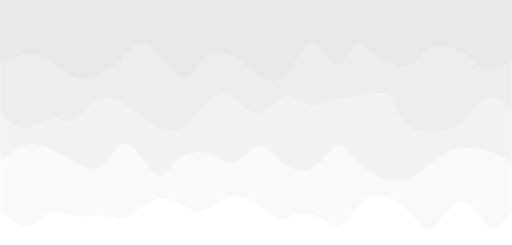
t = 0.00 s
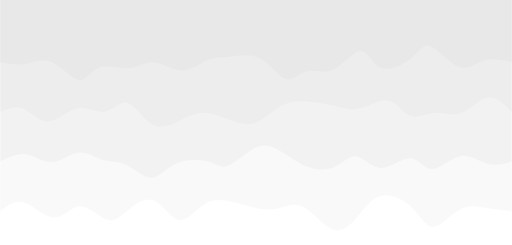
t = 0.75 s
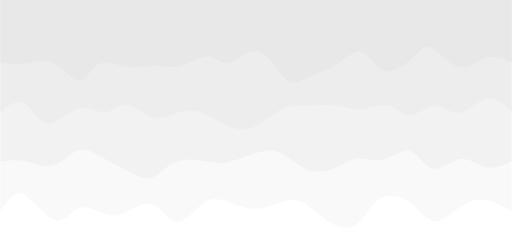
t = 1.25 s
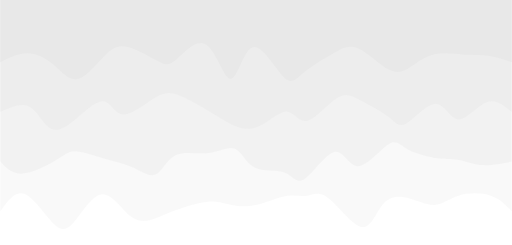
t = 2.00 s
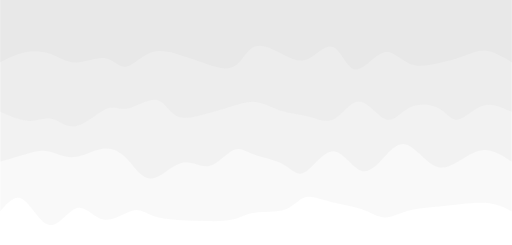
t = 2.75 s
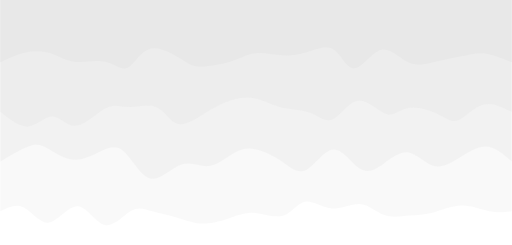
t = 3.25 s

The animated SVG that drew these frames (rendered in a browser with its animation timeline set to each time). Animation: 4 CSS @keyframes rules; one cycle of 4.00 s, repeats indefinitely.

<svg width="100%" height="100%" id="svg" viewBox="0 0 1440 690" xmlns="http://www.w3.org/2000/svg" class="transition duration-300 ease-in-out delay-150"><style>
          .path-0{
            animation:pathAnim-0 4s;
            animation-timing-function: linear;
            animation-iteration-count: infinite;
          }
          @keyframes pathAnim-0{
            0%{
              d: path("M 0,700 L 0,105 C 20.04839370393144,75.33536141943377 40.09678740786288,45.67072283886753 62,60 C 83.90321259213712,74.32927716113247 107.66124407247989,132.6524700639636 137,133 C 166.3387559275201,133.3475299360364 201.2582363022176,75.71939690527813 223,59 C 244.7417636977824,42.28060309472186 253.3058107186498,66.46994231492387 276,92 C 298.6941892813502,117.53005768507613 335.5185208231833,144.40083383502645 365,150 C 394.4814791768167,155.59916616497355 416.62010598861696,139.92672234497036 435,117 C 453.37989401138304,94.07327765502963 468.0010552223489,63.89227678509201 491,64 C 513.9989447776511,64.10772321490799 545.3756731219876,94.50417051466162 575,99 C 604.6243268780124,103.49582948533838 632.4962522897006,82.09104115626151 652,82 C 671.5037477102994,81.90895884373849 682.6393177192102,103.13166486029235 706,121 C 729.3606822807898,138.86833513970765 764.946476833459,153.38229940256903 795,146 C 825.053523166541,138.61770059743097 849.5747749469541,109.33913752943153 873,104 C 896.4252250530459,98.66086247056847 918.7544233787246,117.26115047970487 941,129 C 963.2455766212754,140.73884952029513 985.4075315381481,145.61626055174906 1012,134 C 1038.592468461852,122.38373944825094 1069.6154504686829,94.27380731329892 1090,86 C 1110.3845495313171,77.72619268670108 1120.130666587121,89.28851019505527 1143,92 C 1165.869333412879,94.71148980494473 1201.8618831828335,88.57215190648003 1230,92 C 1258.1381168171665,95.42784809351997 1278.4218006815447,108.4228821790246 1299,101 C 1319.5781993184553,93.5771178209754 1340.4509140909872,65.73631937742155 1364,63 C 1387.5490859090128,60.263680622578455 1413.7745429545064,82.63184031128922 1440,105 L 1440,700 L 0,700 Z");
            }
            25%{
              d: path("M 0,700 L 0,105 C 28.883152243133488,119.26282413535611 57.766304486266975,133.52564827071222 82,134 C 106.23369551373302,134.47435172928778 125.81793429806561,121.16023105250724 149,102 C 172.1820657019344,82.83976894749276 198.96195832147063,57.83342751925879 220,62 C 241.03804167852937,66.16657248074121 256.33423241605186,99.50605887045765 282,123 C 307.66576758394814,146.49394112954235 343.70111201432195,160.14233699891065 372,147 C 400.29888798567805,133.85766300108935 420.8613195266602,93.92459313389979 443,70 C 465.1386804733398,46.07540686610021 488.8536098790372,38.15929046549017 514,53 C 539.1463901209628,67.84070953450983 565.7242409571909,105.4382450041395 588,122 C 610.2757590428091,138.5617549958605 628.2494262921992,134.08772951795186 647,127 C 665.7505737078008,119.91227048204813 685.278053874012,110.21083692405298 708,109 C 730.721946125988,107.78916307594702 756.6383582117528,115.06892278583618 783,126 C 809.3616417882472,136.93107721416382 836.1685132789771,151.5134719326022 862,133 C 887.8314867210229,114.48652806739781 912.6875886723387,62.87718948375509 936,64 C 959.3124113276613,65.12281051624491 981.081132031668,118.9777701323774 1006,136 C 1030.918867968332,153.0222298676226 1058.987883200989,133.2117299867353 1081,112 C 1103.012116799011,90.7882700132647 1118.967335164376,68.17530992068141 1140,78 C 1161.032664835624,87.82469007931859 1187.1427761415073,130.087030330539 1211,128 C 1234.8572238584927,125.91296966946102 1256.4615602695942,79.4765687571626 1285,83 C 1313.5384397304058,86.5234312428374 1349.010982780116,140.00669464081068 1376,152 C 1402.989017219884,163.99330535918932 1421.494508609942,134.49665267959466 1440,105 L 1440,700 L 0,700 Z");
            }
            50%{
              d: path("M 0,700 L 0,105 C 16.19633622487762,122.6498545540338 32.39267244975524,140.2997091080676 59,149 C 85.60732755024476,157.7002908919324 122.62564642585667,157.4510181217635 150,149 C 177.37435357414333,140.5489818782365 195.10474184681803,123.89621840487847 218,123 C 240.89525815318197,122.10378159512153 268.9553861868713,136.96410825872263 295,143 C 321.0446138131287,149.03589174127737 345.0737134056968,146.247348560231 364,123 C 382.9262865943032,99.752651439769 396.74976019034153,56.04649750035334 423,61 C 449.25023980965847,65.95350249964666 487.9272458329368,119.5666614383556 515,141 C 542.0727541670632,162.4333385616444 557.5412564779109,151.6868567462243 575,149 C 592.4587435220891,146.3131432537757 611.9077282554199,151.68591157674723 635,148 C 658.0922717445801,144.31408842325277 684.8278305004097,131.56949694678684 711,125 C 737.1721694995903,118.43050305321316 762.7809497429411,118.03610063610536 785,122 C 807.2190502570589,125.96389936389464 826.0483705278255,134.28610050879172 855,132 C 883.9516294721745,129.71389949120828 923.0255681457569,116.81949732872786 949,107 C 974.9744318542431,97.18050267127214 987.8493568891474,90.43591017629683 1006,84 C 1024.1506431108526,77.56408982370317 1047.5770042976526,71.43686196608479 1073,91 C 1098.4229957023474,110.56313803391521 1125.8426259202424,155.816641959364 1154,153 C 1182.1573740797576,150.183358040636 1211.0524920213784,99.29657019645913 1233,74 C 1254.9475079786216,48.703429803540864 1269.9474059942443,48.99707725479945 1293,73 C 1316.0525940057557,97.00292274520055 1347.1578840016446,144.71512078434301 1373,154 C 1398.8421159983554,163.28487921565699 1419.4210579991777,134.1424396078285 1440,105 L 1440,700 L 0,700 Z");
            }
            75%{
              d: path("M 0,700 L 0,105 C 19.526216210717003,111.72933565666287 39.052432421434006,118.45867131332572 63,120 C 86.947567578566,121.54132868667428 115.31648652498097,117.89465040335996 143,117 C 170.68351347501903,116.10534959664004 197.68162147864206,117.9627270732344 223,115 C 248.31837852135794,112.0372729267656 271.9570275604507,104.25444130370246 294,93 C 316.0429724395493,81.74555869629754 336.490268279555,67.01950771195575 357,76 C 377.509731720445,84.98049228804425 398.0818993213293,117.66752784847449 424,128 C 449.9181006786707,138.3324721515255 481.182134435128,126.31038089414625 510,129 C 538.817865564872,131.68961910585375 565.1895629381588,149.09094857494048 584,143 C 602.8104370618412,136.90905142505952 614.0596138122365,107.32582480609173 639,97 C 663.9403861877635,86.67417519390827 702.5719818128948,95.60575220069258 728,93 C 753.4280181871052,90.39424779930742 765.652458936184,76.25116639113793 787,68 C 808.347541063816,59.74883360886208 838.8181824423692,57.38958223475576 865,59 C 891.1818175576308,60.61041776524424 913.074811294339,66.19050466983907 939,72 C 964.925188705661,77.80949533016093 994.8825723802752,83.84839908588802 1015,96 C 1035.1174276197248,108.15160091411198 1045.3948991845598,126.41589898660882 1067,112 C 1088.6051008154402,97.58410101339118 1121.5378308814852,50.48800496767663 1148,58 C 1174.4621691185148,65.51199503232337 1194.453777289499,127.63208114268463 1220,128 C 1245.546222710501,128.36791885731537 1276.6470599605195,66.98367046158492 1304,64 C 1331.3529400394805,61.016329538415086 1354.9579828684227,116.43323701097574 1377,133 C 1399.0420171315773,149.56676298902426 1419.5210085657886,127.28338149451213 1440,105 L 1440,700 L 0,700 Z");
            }
            100%{
              d: path("M 0,700 L 0,105 C 20.04839370393144,75.33536141943377 40.09678740786288,45.67072283886753 62,60 C 83.90321259213712,74.32927716113247 107.66124407247989,132.6524700639636 137,133 C 166.3387559275201,133.3475299360364 201.2582363022176,75.71939690527813 223,59 C 244.7417636977824,42.28060309472186 253.3058107186498,66.46994231492387 276,92 C 298.6941892813502,117.53005768507613 335.5185208231833,144.40083383502645 365,150 C 394.4814791768167,155.59916616497355 416.62010598861696,139.92672234497036 435,117 C 453.37989401138304,94.07327765502963 468.0010552223489,63.89227678509201 491,64 C 513.9989447776511,64.10772321490799 545.3756731219876,94.50417051466162 575,99 C 604.6243268780124,103.49582948533838 632.4962522897006,82.09104115626151 652,82 C 671.5037477102994,81.90895884373849 682.6393177192102,103.13166486029235 706,121 C 729.3606822807898,138.86833513970765 764.946476833459,153.38229940256903 795,146 C 825.053523166541,138.61770059743097 849.5747749469541,109.33913752943153 873,104 C 896.4252250530459,98.66086247056847 918.7544233787246,117.26115047970487 941,129 C 963.2455766212754,140.73884952029513 985.4075315381481,145.61626055174906 1012,134 C 1038.592468461852,122.38373944825094 1069.6154504686829,94.27380731329892 1090,86 C 1110.3845495313171,77.72619268670108 1120.130666587121,89.28851019505527 1143,92 C 1165.869333412879,94.71148980494473 1201.8618831828335,88.57215190648003 1230,92 C 1258.1381168171665,95.42784809351997 1278.4218006815447,108.4228821790246 1299,101 C 1319.5781993184553,93.5771178209754 1340.4509140909872,65.73631937742155 1364,63 C 1387.5490859090128,60.263680622578455 1413.7745429545064,82.63184031128922 1440,105 L 1440,700 L 0,700 Z");
            }
          }</style><path d="M 0,700 L 0,105 C 20.04839370393144,75.33536141943377 40.09678740786288,45.67072283886753 62,60 C 83.90321259213712,74.32927716113247 107.66124407247989,132.6524700639636 137,133 C 166.3387559275201,133.3475299360364 201.2582363022176,75.71939690527813 223,59 C 244.7417636977824,42.28060309472186 253.3058107186498,66.46994231492387 276,92 C 298.6941892813502,117.53005768507613 335.5185208231833,144.40083383502645 365,150 C 394.4814791768167,155.59916616497355 416.62010598861696,139.92672234497036 435,117 C 453.37989401138304,94.07327765502963 468.0010552223489,63.89227678509201 491,64 C 513.9989447776511,64.10772321490799 545.3756731219876,94.50417051466162 575,99 C 604.6243268780124,103.49582948533838 632.4962522897006,82.09104115626151 652,82 C 671.5037477102994,81.90895884373849 682.6393177192102,103.13166486029235 706,121 C 729.3606822807898,138.86833513970765 764.946476833459,153.38229940256903 795,146 C 825.053523166541,138.61770059743097 849.5747749469541,109.33913752943153 873,104 C 896.4252250530459,98.66086247056847 918.7544233787246,117.26115047970487 941,129 C 963.2455766212754,140.73884952029513 985.4075315381481,145.61626055174906 1012,134 C 1038.592468461852,122.38373944825094 1069.6154504686829,94.27380731329892 1090,86 C 1110.3845495313171,77.72619268670108 1120.130666587121,89.28851019505527 1143,92 C 1165.869333412879,94.71148980494473 1201.8618831828335,88.57215190648003 1230,92 C 1258.1381168171665,95.42784809351997 1278.4218006815447,108.4228821790246 1299,101 C 1319.5781993184553,93.5771178209754 1340.4509140909872,65.73631937742155 1364,63 C 1387.5490859090128,60.263680622578455 1413.7745429545064,82.63184031128922 1440,105 L 1440,700 L 0,700 Z" stroke="none" stroke-width="0" fill="#e8e8e8" fill-opacity="0.265" class="transition-all duration-300 ease-in-out delay-150 path-0" transform="rotate(-180 720 350)"></path><style>
          .path-1{
            animation:pathAnim-1 4s;
            animation-timing-function: linear;
            animation-iteration-count: infinite;
          }
          @keyframes pathAnim-1{
            0%{
              d: path("M 0,700 L 0,245 C 19.566971442377167,255.8335212394433 39.13394288475433,266.6670424788866 64,274 C 88.86605711524567,281.3329575211134 119.03119990335986,285.16535132389697 145,282 C 170.96880009664014,278.83464867610303 192.74125750180627,268.6715522255256 216,251 C 239.25874249819373,233.3284477744744 264.0037700894152,208.14843977400068 290,197 C 315.9962299105848,185.85156022599932 343.2436621405329,188.7346886784718 370,200 C 396.7563378594671,211.2653113215282 423.02158134845325,230.9128055121122 443,253 C 462.97841865154675,275.0871944878878 476.67001246565394,299.6140892730797 495,290 C 513.3299875343461,280.3859107269203 536.298368788931,236.6308373955689 565,223 C 593.701631211069,209.3691626044311 628.1365123786218,225.86256114464447 653,247 C 677.8634876213782,268.1374388553555 693.1555816965819,293.91891802585315 713,289 C 732.8444183034181,284.08108197414685 757.2411608350503,248.46176675194283 782,243 C 806.7588391649497,237.53823324805717 831.8797749632168,262.2340149663756 861,269 C 890.1202250367832,275.7659850336244 923.2397393120826,264.60217338255484 946,244 C 968.7602606879174,223.3978266174452 981.1612677884523,193.35729150340507 1004,210 C 1026.8387322115477,226.64270849659493 1060.1151895341081,289.96866060382484 1086,296 C 1111.8848104658919,302.03133939617516 1130.3779740751147,250.76806608129553 1154,233 C 1177.6220259248853,215.23193391870447 1206.3729141654333,230.95907507099298 1232,245 C 1257.6270858345667,259.040924929007 1280.1303692631525,271.39563363473263 1303,281 C 1325.8696307368475,290.60436636526737 1349.1056087819566,297.4583903900764 1372,291 C 1394.8943912180434,284.5416096099236 1417.4471956090217,264.7708048049618 1440,245 L 1440,700 L 0,700 Z");
            }
            25%{
              d: path("M 0,700 L 0,245 C 22.868227865042563,232.72076647655223 45.736455730085126,220.44153295310443 69,227 C 92.26354426991487,233.55846704689557 115.9224049447021,258.95463466413446 144,253 C 172.0775950552979,247.04536533586554 204.57392449110665,209.73992839035768 227,215 C 249.42607550889335,220.26007160964232 261.78189709087144,268.08565177443484 284,273 C 306.21810290912856,277.91434822556516 338.29848714540776,239.91746451190295 365,236 C 391.70151285459224,232.08253548809705 413.0241543274977,262.2444901779534 432,261 C 450.9758456725023,259.7555098220466 467.60489554460116,227.10457477628321 490,215 C 512.3951044553988,202.89542522371679 540.5562634940974,211.33721071691372 571,230 C 601.4437365059026,248.66278928308628 634.1700504790093,277.54658235606195 660,289 C 685.8299495209907,300.45341764393805 704.763534589865,294.4764598588385 730,279 C 755.236465410135,263.5235401411615 786.775811161531,238.54757820858418 805,230 C 823.224188838469,221.45242179141582 828.1332207640114,229.3332273068247 851,236 C 873.8667792359886,242.6667726931753 914.6913057824231,248.119512564117 945,238 C 975.3086942175769,227.880487435883 995.1015561062964,202.18872243670722 1017,196 C 1038.8984438937036,189.81127756329278 1062.9024697923915,203.12559768905408 1086,216 C 1109.0975302076085,228.87440231094592 1131.288564724138,241.3088868070766 1152,256 C 1172.711435275862,270.6911131929234 1191.9432713110557,287.6388550826393 1215,279 C 1238.0567286889443,270.3611449173607 1264.938350031639,236.13569286236634 1291,231 C 1317.061649968361,225.86430713763366 1342.303328562389,249.8183734678953 1367,257 C 1391.696671437611,264.1816265321047 1415.8483357188056,254.59081326605235 1440,245 L 1440,700 L 0,700 Z");
            }
            50%{
              d: path("M 0,700 L 0,245 C 28.7436928506881,239.2019237107594 57.4873857013762,233.4038474215188 82,235 C 106.5126142986238,236.5961525784812 126.79415004518333,245.5865340246841 145,249 C 163.20584995481667,252.4134659753159 179.33601411789053,250.25001647974477 206,254 C 232.66398588210947,257.7499835202552 269.8617934832546,267.4134000563369 293,280 C 316.1382065167454,292.5865999436631 325.21681194909104,308.0963832949076 348,293 C 370.78318805090896,277.9036167050924 407.2709587203811,232.20106676403276 433,232 C 458.7290412796189,231.79893323596724 473.6993531693847,277.09934964896127 499,272 C 524.3006468306153,266.90065035103873 559.9316286020802,211.4015346401223 583,196 C 606.0683713979198,180.5984653598777 616.5741324222944,205.29451179054968 640,214 C 663.4258675777056,222.70548820945032 699.771841708742,215.42041819767897 724,228 C 748.228158291258,240.57958180232103 760.3385007427377,273.0238154187343 779,281 C 797.6614992572623,288.9761845812657 822.8741553203074,272.48432012738414 854,269 C 885.1258446796926,265.51567987261586 922.1648779760328,275.03890407172923 947,263 C 971.8351220239672,250.96109592827077 984.4663327755612,217.36006358569887 1002,209 C 1019.5336672244388,200.63993641430113 1041.9697909217225,217.52084158547518 1068,229 C 1094.0302090782775,240.47915841452482 1123.6545035375493,246.5565700724003 1153,255 C 1182.3454964624507,263.4434299275997 1211.4121949280795,274.2528781249236 1231,274 C 1250.5878050719205,273.7471218750764 1260.6967167501323,262.4319174279052 1286,247 C 1311.3032832498677,231.5680825720948 1351.8009380713906,212.01945216345564 1380,211 C 1408.1990619286094,209.98054783654436 1424.0995309643047,227.49027391827218 1440,245 L 1440,700 L 0,700 Z");
            }
            75%{
              d: path("M 0,700 L 0,245 C 24.732478060130504,269.4998863743521 49.46495612026101,293.99977274870423 76,292 C 102.53504387973899,290.00022725129577 130.8726535790865,261.50079537953513 156,242 C 181.1273464209135,222.49920462046487 203.044429563393,211.99704573315512 225,228 C 246.955570436607,244.00295426684488 268.94962816734136,286.51102168784433 291,295 C 313.05037183265864,303.48897831215567 335.1570577672416,277.95886751546743 356,253 C 376.8429422327584,228.04113248453254 396.42214076369214,203.65350825028585 421,215 C 445.57785923630786,226.34649174971415 475.1543791779901,273.4270994833891 504,275 C 532.8456208220099,276.5729005166109 560.9603425243478,232.6380938161578 583,221 C 605.0396574756522,209.3619061838422 621.0042507246189,230.0205252519798 645,245 C 668.9957492753811,259.9794747480202 701.0226545771762,269.27980517592323 725,277 C 748.9773454228238,284.72019482407677 764.9051309666761,290.8602540443273 785,276 C 805.0948690333239,261.1397459556727 829.3568215561195,225.27917864676752 852,220 C 874.6431784438805,214.72082135323248 895.6675828088455,240.02303136860274 925,234 C 954.3324171911545,227.97696863139726 991.9728472084985,190.62869587882142 1021,193 C 1050.0271527915015,195.37130412117858 1070.4410283571603,237.46218511611153 1091,263 C 1111.5589716428397,288.5378148838885 1132.2630393628604,297.52256365673253 1156,289 C 1179.7369606371396,280.47743634326747 1206.5068141913982,254.44756025695827 1234,252 C 1261.4931858086018,249.55243974304173 1289.7097038715467,270.68719531543434 1308,282 C 1326.2902961284533,293.31280468456566 1334.6543703224152,294.80365848130447 1355,287 C 1375.3456296775848,279.19634151869553 1407.6728148387924,262.0981707593478 1440,245 L 1440,700 L 0,700 Z");
            }
            100%{
              d: path("M 0,700 L 0,245 C 19.566971442377167,255.8335212394433 39.13394288475433,266.6670424788866 64,274 C 88.86605711524567,281.3329575211134 119.03119990335986,285.16535132389697 145,282 C 170.96880009664014,278.83464867610303 192.74125750180627,268.6715522255256 216,251 C 239.25874249819373,233.3284477744744 264.0037700894152,208.14843977400068 290,197 C 315.9962299105848,185.85156022599932 343.2436621405329,188.7346886784718 370,200 C 396.7563378594671,211.2653113215282 423.02158134845325,230.9128055121122 443,253 C 462.97841865154675,275.0871944878878 476.67001246565394,299.6140892730797 495,290 C 513.3299875343461,280.3859107269203 536.298368788931,236.6308373955689 565,223 C 593.701631211069,209.3691626044311 628.1365123786218,225.86256114464447 653,247 C 677.8634876213782,268.1374388553555 693.1555816965819,293.91891802585315 713,289 C 732.8444183034181,284.08108197414685 757.2411608350503,248.46176675194283 782,243 C 806.7588391649497,237.53823324805717 831.8797749632168,262.2340149663756 861,269 C 890.1202250367832,275.7659850336244 923.2397393120826,264.60217338255484 946,244 C 968.7602606879174,223.3978266174452 981.1612677884523,193.35729150340507 1004,210 C 1026.8387322115477,226.64270849659493 1060.1151895341081,289.96866060382484 1086,296 C 1111.8848104658919,302.03133939617516 1130.3779740751147,250.76806608129553 1154,233 C 1177.6220259248853,215.23193391870447 1206.3729141654333,230.95907507099298 1232,245 C 1257.6270858345667,259.040924929007 1280.1303692631525,271.39563363473263 1303,281 C 1325.8696307368475,290.60436636526737 1349.1056087819566,297.4583903900764 1372,291 C 1394.8943912180434,284.5416096099236 1417.4471956090217,264.7708048049618 1440,245 L 1440,700 L 0,700 Z");
            }
          }</style><path d="M 0,700 L 0,245 C 19.566971442377167,255.8335212394433 39.13394288475433,266.6670424788866 64,274 C 88.86605711524567,281.3329575211134 119.03119990335986,285.16535132389697 145,282 C 170.96880009664014,278.83464867610303 192.74125750180627,268.6715522255256 216,251 C 239.25874249819373,233.3284477744744 264.0037700894152,208.14843977400068 290,197 C 315.9962299105848,185.85156022599932 343.2436621405329,188.7346886784718 370,200 C 396.7563378594671,211.2653113215282 423.02158134845325,230.9128055121122 443,253 C 462.97841865154675,275.0871944878878 476.67001246565394,299.6140892730797 495,290 C 513.3299875343461,280.3859107269203 536.298368788931,236.6308373955689 565,223 C 593.701631211069,209.3691626044311 628.1365123786218,225.86256114464447 653,247 C 677.8634876213782,268.1374388553555 693.1555816965819,293.91891802585315 713,289 C 732.8444183034181,284.08108197414685 757.2411608350503,248.46176675194283 782,243 C 806.7588391649497,237.53823324805717 831.8797749632168,262.2340149663756 861,269 C 890.1202250367832,275.7659850336244 923.2397393120826,264.60217338255484 946,244 C 968.7602606879174,223.3978266174452 981.1612677884523,193.35729150340507 1004,210 C 1026.8387322115477,226.64270849659493 1060.1151895341081,289.96866060382484 1086,296 C 1111.8848104658919,302.03133939617516 1130.3779740751147,250.76806608129553 1154,233 C 1177.6220259248853,215.23193391870447 1206.3729141654333,230.95907507099298 1232,245 C 1257.6270858345667,259.040924929007 1280.1303692631525,271.39563363473263 1303,281 C 1325.8696307368475,290.60436636526737 1349.1056087819566,297.4583903900764 1372,291 C 1394.8943912180434,284.5416096099236 1417.4471956090217,264.7708048049618 1440,245 L 1440,700 L 0,700 Z" stroke="none" stroke-width="0" fill="#e8e8e8" fill-opacity="0.4" class="transition-all duration-300 ease-in-out delay-150 path-1" transform="rotate(-180 720 350)"></path><style>
          .path-2{
            animation:pathAnim-2 4s;
            animation-timing-function: linear;
            animation-iteration-count: infinite;
          }
          @keyframes pathAnim-2{
            0%{
              d: path("M 0,700 L 0,385 C 21.879474645069926,408.5772608323028 43.75894929013985,432.15452166460557 67,425 C 90.24105070986015,417.84547833539443 114.84367748451055,379.95917417388046 136,359 C 157.15632251548945,338.04082582611954 174.86634077181793,334.0087816398727 205,332 C 235.13365922818207,329.9912183601273 277.69095942821787,330.00569926662877 300,352 C 322.30904057178213,373.99430073337123 324.3698215153108,417.96842129361227 346,433 C 367.6301784846892,448.03157870638773 408.82975451053903,434.12061555892234 440,428 C 471.17024548946097,421.87938444107766 492.3111604425329,423.5491164706984 511,418 C 529.6888395574671,412.4508835293016 545.9256037193295,399.6829185582839 567,405 C 588.0743962806705,410.3170814417161 613.9864246801494,433.7192092961661 640,426 C 666.0135753198506,418.2807907038339 692.1286975600731,379.44024425705146 718,380 C 743.8713024399269,380.55975574294854 769.4987850795587,420.5198136756279 795,432 C 820.5012149204413,443.4801863243721 845.8761621216921,426.4805010404367 866,404 C 886.1238378783079,381.5194989595633 900.9965664336733,353.55818216262514 922,341 C 943.0034335663267,328.44181783737486 970.1375721436152,331.28677030906255 996,343 C 1021.8624278563848,354.71322969093745 1046.453144991866,375.2947366011246 1073,395 C 1099.546855008134,414.7052633988754 1128.0498478889199,433.5342832864389 1156,423 C 1183.9501521110801,412.4657167135611 1211.3474634524543,372.5681302531195 1233,362 C 1254.6525365475457,351.4318697468805 1270.5602983012623,370.19319570108325 1293,367 C 1315.4397016987377,363.80680429891675 1344.4113433424966,338.6590869425477 1370,338 C 1395.5886566575034,337.3409130574523 1417.7943283287518,361.17045652872616 1440,385 L 1440,700 L 0,700 Z");
            }
            25%{
              d: path("M 0,700 L 0,385 C 21.781097487366715,407.0428888767716 43.56219497473343,429.08577775354325 68,426 C 92.43780502526657,422.91422224645675 119.53231758843296,394.6997778625987 145,389 C 170.46768241156704,383.3002221374013 194.3085346715348,400.1151107960623 217,399 C 239.6914653284652,397.8848892039377 261.2335437254279,378.83977895315206 282,382 C 302.7664562745721,385.16022104684794 322.75729042675357,410.52577339132955 347,412 C 371.24270957324643,413.47422660867045 399.73729456755785,391.0571274815297 423,384 C 446.26270543244215,376.9428725184703 464.2935313030148,385.2457166825518 490,395 C 515.7064686969852,404.7542833174482 549.0885802203829,415.96000578826295 577,417 C 604.9114197796171,418.03999421173705 627.3521478154532,408.9142601643964 650,395 C 672.6478521845468,381.0857398356036 695.5028285178038,362.3829535541515 716,349 C 736.4971714821962,335.6170464458485 754.6365381133315,327.5539256189973 780,335 C 805.3634618866685,342.4460743810027 837.9510190288702,365.40134396985917 864,375 C 890.0489809711298,384.59865603014083 909.5593857711877,380.8406985015661 934,369 C 958.4406142288123,357.1593014984339 987.8114378863793,337.2358620238763 1014,351 C 1040.1885621136207,364.7641379761237 1063.1948626832943,412.21585340292876 1083,415 C 1102.8051373167057,417.78414659707124 1119.4091113804432,375.9007243644086 1141,374 C 1162.5908886195568,372.0992756355914 1189.1686917949326,410.1812491394369 1219,406 C 1248.8313082050674,401.8187508605631 1281.916121439826,355.37427907784394 1309,355 C 1336.083878560174,354.62572092215606 1357.166822445764,400.3216345491874 1378,413 C 1398.833177554236,425.6783654508126 1419.416588777118,405.3391827254063 1440,385 L 1440,700 L 0,700 Z");
            }
            50%{
              d: path("M 0,700 L 0,385 C 22.41186448533461,403.6484484546295 44.82372897066922,422.2968969092589 71,412 C 97.17627102933078,401.7031030907411 127.11694860265771,362.46086081759375 150,364 C 172.88305139734229,365.53913918240625 188.70847661869993,407.8596598203661 214,408 C 239.29152338130007,408.1403401796339 274.04914492254267,366.1004999009418 296,353 C 317.95085507745733,339.8995000990582 327.0949436911294,355.73834057586674 348,372 C 368.9050563088706,388.26165942413326 401.5710803129397,404.9461377955914 426,418 C 450.4289196870603,431.0538622044086 466.6207350571118,440.47710824176767 492,424 C 517.3792649428882,407.52289175823233 551.945979458613,365.1454292373377 576,360 C 600.054020541387,354.8545707626623 613.5953471084363,386.9411748088818 636,386 C 658.4046528915637,385.0588251911182 689.6726321076422,351.08987152713524 720,341 C 750.3273678923578,330.91012847286476 779.7141244609946,344.6993390825771 804,358 C 828.2858755390054,371.3006609174229 847.4708700483791,384.11277214255614 869,397 C 890.5291299516209,409.88722785744386 914.4023953454893,422.8495723471984 935,431 C 955.5976046545107,439.1504276528016 972.9195485696637,442.48893846865036 1001,427 C 1029.0804514303363,411.51106153134964 1067.919410375856,377.1946737782003 1093,378 C 1118.080589624144,378.8053262217997 1129.4028099269115,414.7323664185485 1152,415 C 1174.5971900730885,415.2676335814515 1208.469349916498,379.87586054760555 1236,358 C 1263.530650083502,336.12413945239445 1284.7197904070968,327.7641913910292 1303,341 C 1321.2802095929032,354.2358086089708 1336.6514884551152,389.0673738882773 1359,400 C 1381.3485115448848,410.9326261117227 1410.6742557724424,397.96631305586135 1440,385 L 1440,700 L 0,700 Z");
            }
            75%{
              d: path("M 0,700 L 0,385 C 28.685664873894474,395.5685628539269 57.37132974778895,406.13712570785384 84,399 C 110.62867025221105,391.86287429214616 135.20034588273867,367.02006002251176 153,363 C 170.79965411726133,358.97993997748824 181.82728672125648,375.7826342020992 204,392 C 226.17271327874352,408.2173657979008 259.4905072322353,423.84940316909154 286,411 C 312.5094927677647,398.15059683090846 332.2106843498022,356.8197531215346 355,361 C 377.7893156501978,365.1802468784654 403.666755368556,414.87158434477004 429,413 C 454.333244631444,411.12841565522996 479.12229417597405,357.69390949938514 501,346 C 522.877705824026,334.30609050061486 541.8440679275482,364.35277765768944 567,375 C 592.1559320724518,385.64722234231056 623.5014341138332,376.89497986985697 650,388 C 676.4985658861668,399.10502013014303 698.1501956171192,430.06730286288285 721,437 C 743.8498043828808,443.93269713711715 767.8977834176902,426.8358086786113 792,412 C 816.1022165823098,397.1641913213887 840.2586707121197,384.58946242267217 868,371 C 895.7413292878803,357.41053757732783 927.0675337338307,342.8063416307003 948,355 C 968.9324662661693,367.1936583692997 979.4711943525573,406.18517105452673 1001,416 C 1022.5288056474427,425.81482894547327 1055.0476888559394,406.45297415119273 1078,400 C 1100.9523111440606,393.54702584880727 1114.3380502236846,400.0029323407025 1138,387 C 1161.6619497763154,373.9970676592975 1195.6001102493215,341.53529648599726 1223,341 C 1250.3998897506785,340.46470351400274 1271.2615087790286,371.85588171530844 1292,374 C 1312.7384912209714,376.14411828469156 1333.3538546345633,349.04117665276897 1358,346 C 1382.6461453654367,342.95882334723103 1411.3230726827182,363.9794116736155 1440,385 L 1440,700 L 0,700 Z");
            }
            100%{
              d: path("M 0,700 L 0,385 C 21.879474645069926,408.5772608323028 43.75894929013985,432.15452166460557 67,425 C 90.24105070986015,417.84547833539443 114.84367748451055,379.95917417388046 136,359 C 157.15632251548945,338.04082582611954 174.86634077181793,334.0087816398727 205,332 C 235.13365922818207,329.9912183601273 277.69095942821787,330.00569926662877 300,352 C 322.30904057178213,373.99430073337123 324.3698215153108,417.96842129361227 346,433 C 367.6301784846892,448.03157870638773 408.82975451053903,434.12061555892234 440,428 C 471.17024548946097,421.87938444107766 492.3111604425329,423.5491164706984 511,418 C 529.6888395574671,412.4508835293016 545.9256037193295,399.6829185582839 567,405 C 588.0743962806705,410.3170814417161 613.9864246801494,433.7192092961661 640,426 C 666.0135753198506,418.2807907038339 692.1286975600731,379.44024425705146 718,380 C 743.8713024399269,380.55975574294854 769.4987850795587,420.5198136756279 795,432 C 820.5012149204413,443.4801863243721 845.8761621216921,426.4805010404367 866,404 C 886.1238378783079,381.5194989595633 900.9965664336733,353.55818216262514 922,341 C 943.0034335663267,328.44181783737486 970.1375721436152,331.28677030906255 996,343 C 1021.8624278563848,354.71322969093745 1046.453144991866,375.2947366011246 1073,395 C 1099.546855008134,414.7052633988754 1128.0498478889199,433.5342832864389 1156,423 C 1183.9501521110801,412.4657167135611 1211.3474634524543,372.5681302531195 1233,362 C 1254.6525365475457,351.4318697468805 1270.5602983012623,370.19319570108325 1293,367 C 1315.4397016987377,363.80680429891675 1344.4113433424966,338.6590869425477 1370,338 C 1395.5886566575034,337.3409130574523 1417.7943283287518,361.17045652872616 1440,385 L 1440,700 L 0,700 Z");
            }
          }</style><path d="M 0,700 L 0,385 C 21.879474645069926,408.5772608323028 43.75894929013985,432.15452166460557 67,425 C 90.24105070986015,417.84547833539443 114.84367748451055,379.95917417388046 136,359 C 157.15632251548945,338.04082582611954 174.86634077181793,334.0087816398727 205,332 C 235.13365922818207,329.9912183601273 277.69095942821787,330.00569926662877 300,352 C 322.30904057178213,373.99430073337123 324.3698215153108,417.96842129361227 346,433 C 367.6301784846892,448.03157870638773 408.82975451053903,434.12061555892234 440,428 C 471.17024548946097,421.87938444107766 492.3111604425329,423.5491164706984 511,418 C 529.6888395574671,412.4508835293016 545.9256037193295,399.6829185582839 567,405 C 588.0743962806705,410.3170814417161 613.9864246801494,433.7192092961661 640,426 C 666.0135753198506,418.2807907038339 692.1286975600731,379.44024425705146 718,380 C 743.8713024399269,380.55975574294854 769.4987850795587,420.5198136756279 795,432 C 820.5012149204413,443.4801863243721 845.8761621216921,426.4805010404367 866,404 C 886.1238378783079,381.5194989595633 900.9965664336733,353.55818216262514 922,341 C 943.0034335663267,328.44181783737486 970.1375721436152,331.28677030906255 996,343 C 1021.8624278563848,354.71322969093745 1046.453144991866,375.2947366011246 1073,395 C 1099.546855008134,414.7052633988754 1128.0498478889199,433.5342832864389 1156,423 C 1183.9501521110801,412.4657167135611 1211.3474634524543,372.5681302531195 1233,362 C 1254.6525365475457,351.4318697468805 1270.5602983012623,370.19319570108325 1293,367 C 1315.4397016987377,363.80680429891675 1344.4113433424966,338.6590869425477 1370,338 C 1395.5886566575034,337.3409130574523 1417.7943283287518,361.17045652872616 1440,385 L 1440,700 L 0,700 Z" stroke="none" stroke-width="0" fill="#e8e8e8" fill-opacity="0.53" class="transition-all duration-300 ease-in-out delay-150 path-2" transform="rotate(-180 720 350)"></path><style>
          .path-3{
            animation:pathAnim-3 4s;
            animation-timing-function: linear;
            animation-iteration-count: infinite;
          }
          @keyframes pathAnim-3{
            0%{
              d: path("M 0,700 L 0,525 C 31.232871093694982,515.9562223060749 62.465742187389964,506.9124446121498 82,512 C 101.53425781261004,517.0875553878502 109.36990234413514,536.3064438574755 134,551 C 158.63009765586486,565.6935561425245 200.05464843606956,575.8617799579486 226,567 C 251.94535156393044,558.1382200420514 262.41150391158686,530.2464363107306 285,520 C 307.58849608841314,509.7535636892694 342.29933591758305,517.1524747991294 370,536 C 397.70066408241695,554.8475252008706 418.391152418081,585.1436644927519 437,575 C 455.608847581919,564.8563355072481 472.1360544100928,514.2728672298631 493,518 C 513.8639455899072,521.7271327701369 539.0646299415481,579.7648665877961 564,577 C 588.9353700584519,574.2351334122039 613.6054258237145,510.6676664189529 639,485 C 664.3945741762855,459.3323335810471 690.5136667635941,471.56446773639266 716,491 C 741.4863332364059,510.43553226360734 766.3399071219093,537.0744626354764 794,547 C 821.6600928780907,556.9255373645236 852.1267047487687,550.137681721702 873,529 C 893.8732952512313,507.86231827829795 905.1532738830159,472.3748104777158 930,483 C 954.8467261169841,493.6251895222842 993.260199719168,550.3630763674347 1017,572 C 1040.739800280832,593.6369236325653 1049.8059272403118,580.1728840525452 1071,559 C 1092.1940727596882,537.8271159474548 1125.5160913195848,508.94538742238416 1155,493 C 1184.4839086804152,477.05461257761584 1210.1297074813483,474.0455662579177 1235,484 C 1259.8702925186517,493.9544337420823 1283.9650787550215,516.8723475459452 1304,531 C 1324.0349212449785,545.1276524540548 1340.0099774985651,550.4650435583013 1362,548 C 1383.9900225014349,545.5349564416987 1411.9950112507174,535.2674782208494 1440,525 L 1440,700 L 0,700 Z");
            }
            25%{
              d: path("M 0,700 L 0,525 C 24.624396223920293,536.1936954287482 49.248792447840586,547.3873908574966 74,536 C 98.75120755215941,524.6126091425034 123.62922643255797,490.6441319987618 151,498 C 178.37077356744203,505.3558680012382 208.23430182192752,554.0360811474563 227,570 C 245.76569817807248,585.9639188525437 253.4335662797318,569.2115434114132 277,546 C 300.5664337202682,522.7884565885868 340.0314330591454,493.11774520689045 365,499 C 389.9685669408546,504.88225479310955 400.4407014836866,546.3174757610251 421,550 C 441.5592985163134,553.6825242389749 472.20576100610845,519.6123517490091 502,501 C 531.7942389938916,482.3876482509909 560.7362544918797,479.2331172429387 582,473 C 603.2637455081203,466.7668827570613 616.8492210263731,457.45517927923606 635,475 C 653.1507789736269,492.54482072076394 675.8668614026276,536.9461656401173 706,550 C 736.1331385973724,563.0538343598827 773.6833333631163,544.7601581602946 798,538 C 822.3166666368837,531.2398418397054 833.399805144907,536.0132017187044 853,531 C 872.600194855093,525.9867982812956 900.7174460572558,511.1870349648877 928,508 C 955.2825539427442,504.8129650351123 981.7304106260704,513.2386584217447 1005,509 C 1028.2695893739296,504.7613415782553 1048.3609114384624,487.85833134813356 1077,492 C 1105.6390885615376,496.14166865186644 1142.8259436200804,521.3280161857213 1165,515 C 1187.1740563799196,508.6719838142788 1194.3353140812155,470.829603908982 1214,472 C 1233.6646859187845,473.170396091018 1265.8328000550573,513.353568178351 1294,524 C 1322.1671999449427,534.646431821649 1346.333485698555,515.7561233776139 1370,511 C 1393.666514301445,506.24387662238604 1416.8332571507226,515.621938311193 1440,525 L 1440,700 L 0,700 Z");
            }
            50%{
              d: path("M 0,700 L 0,525 C 22.682503687058613,532.5411165728201 45.365007374117226,540.0822331456402 66,543 C 86.63499262588277,545.9177668543598 105.22247419058971,544.2121839902593 131,546 C 156.7775258094103,547.7878160097407 189.7450958635239,553.0690308933229 217,547 C 244.2549041364761,540.9309691066771 265.79714235531463,523.5116924364495 285,511 C 304.20285764468537,498.4883075635505 321.0663347152174,490.88419936087917 346,504 C 370.9336652847826,517.1158006391208 403.93751878381573,550.9515101200338 430,563 C 456.06248121618427,575.0484898799662 475.18359014951943,565.3097601589853 502,550 C 528.8164098504806,534.6902398410147 563.3281206181067,513.8094492440244 586,495 C 608.6718793818933,476.19055075597555 619.5039273780541,459.4524428649171 643,484 C 666.4960726219459,508.5475571350829 702.6561698696767,574.3807792963071 729,567 C 755.3438301303233,559.6192207036929 771.871393143239,479.02443994985464 791,478 C 810.128606856761,476.97556005014536 831.8582575573673,555.5214609042745 860,574 C 888.1417424426327,592.4785390957255 922.6955766272919,550.8897164330472 945,532 C 967.3044233727081,513.1102835669528 977.3594359334645,516.919673363537 1001,530 C 1024.6405640665355,543.080326636463 1061.8666796388497,565.431590112805 1089,569 C 1116.1333203611503,572.568409887195 1133.173845511137,557.3539661852428 1155,534 C 1176.826154488863,510.6460338147571 1203.4379383166024,479.15254514622353 1227,477 C 1250.5620616833976,474.84745485377647 1271.074401222453,502.0358532298628 1294,521 C 1316.925598777547,539.9641467701372 1342.2644567935847,550.7040419343249 1367,550 C 1391.7355432064153,549.2959580656751 1415.8677716032075,537.1479790328376 1440,525 L 1440,700 L 0,700 Z");
            }
            75%{
              d: path("M 0,700 L 0,525 C 25.132899439008234,542.513178505935 50.26579887801647,560.02635701187 74,562 C 97.73420112198353,563.97364298813 120.06970392694234,550.407750458455 141,539 C 161.93029607305766,527.592249541545 181.45538541421422,518.3426411543101 207,513 C 232.54461458578578,507.65735884568994 264.10875441620067,506.22168492430455 291,525 C 317.89124558379933,543.7783150756954 340.10959692098294,582.7706191484718 366,568 C 391.89040307901706,553.2293808515282 421.45285789986735,484.69583848180804 444,485 C 466.54714210013265,485.30416151819196 482.07897147954736,554.4460269242961 501,573 C 519.9210285204526,591.5539730757039 542.231256181943,559.5200538210072 564,550 C 585.768743818057,540.4799461789928 606.9960037926808,553.4737577916751 635,563 C 663.0039962073192,572.5262422083249 697.7847286473341,578.5849150122921 721,570 C 744.2152713526659,561.4150849877079 755.8650816179829,538.1865821591563 782,523 C 808.1349183820171,507.8134178408437 848.7549448807339,500.66875635108306 873,507 C 897.2450551192661,513.3312436489169 905.1151388590818,533.1383924365116 928,549 C 950.8848611409182,564.8616075634884 988.7844996829392,576.7776739028704 1018,560 C 1047.2155003170608,543.2223260971296 1067.7468624091605,497.7509119520066 1085,493 C 1102.2531375908395,488.2490880479934 1116.2280506804182,524.2186782891032 1141,537 C 1165.7719493195818,549.7813217108968 1201.340934869166,539.3743748915805 1229,540 C 1256.659065130834,540.6256251084195 1276.408209842917,552.2838221445744 1300,557 C 1323.591790157083,561.7161778554256 1351.0262257591664,559.4903365301216 1375,553 C 1398.9737742408336,546.5096634698784 1419.4868871204167,535.7548317349392 1440,525 L 1440,700 L 0,700 Z");
            }
            100%{
              d: path("M 0,700 L 0,525 C 31.232871093694982,515.9562223060749 62.465742187389964,506.9124446121498 82,512 C 101.53425781261004,517.0875553878502 109.36990234413514,536.3064438574755 134,551 C 158.63009765586486,565.6935561425245 200.05464843606956,575.8617799579486 226,567 C 251.94535156393044,558.1382200420514 262.41150391158686,530.2464363107306 285,520 C 307.58849608841314,509.7535636892694 342.29933591758305,517.1524747991294 370,536 C 397.70066408241695,554.8475252008706 418.391152418081,585.1436644927519 437,575 C 455.608847581919,564.8563355072481 472.1360544100928,514.2728672298631 493,518 C 513.8639455899072,521.7271327701369 539.0646299415481,579.7648665877961 564,577 C 588.9353700584519,574.2351334122039 613.6054258237145,510.6676664189529 639,485 C 664.3945741762855,459.3323335810471 690.5136667635941,471.56446773639266 716,491 C 741.4863332364059,510.43553226360734 766.3399071219093,537.0744626354764 794,547 C 821.6600928780907,556.9255373645236 852.1267047487687,550.137681721702 873,529 C 893.8732952512313,507.86231827829795 905.1532738830159,472.3748104777158 930,483 C 954.8467261169841,493.6251895222842 993.260199719168,550.3630763674347 1017,572 C 1040.739800280832,593.6369236325653 1049.8059272403118,580.1728840525452 1071,559 C 1092.1940727596882,537.8271159474548 1125.5160913195848,508.94538742238416 1155,493 C 1184.4839086804152,477.05461257761584 1210.1297074813483,474.0455662579177 1235,484 C 1259.8702925186517,493.9544337420823 1283.9650787550215,516.8723475459452 1304,531 C 1324.0349212449785,545.1276524540548 1340.0099774985651,550.4650435583013 1362,548 C 1383.9900225014349,545.5349564416987 1411.9950112507174,535.2674782208494 1440,525 L 1440,700 L 0,700 Z");
            }
          }</style><path d="M 0,700 L 0,525 C 31.232871093694982,515.9562223060749 62.465742187389964,506.9124446121498 82,512 C 101.53425781261004,517.0875553878502 109.36990234413514,536.3064438574755 134,551 C 158.63009765586486,565.6935561425245 200.05464843606956,575.8617799579486 226,567 C 251.94535156393044,558.1382200420514 262.41150391158686,530.2464363107306 285,520 C 307.58849608841314,509.7535636892694 342.29933591758305,517.1524747991294 370,536 C 397.70066408241695,554.8475252008706 418.391152418081,585.1436644927519 437,575 C 455.608847581919,564.8563355072481 472.1360544100928,514.2728672298631 493,518 C 513.8639455899072,521.7271327701369 539.0646299415481,579.7648665877961 564,577 C 588.9353700584519,574.2351334122039 613.6054258237145,510.6676664189529 639,485 C 664.3945741762855,459.3323335810471 690.5136667635941,471.56446773639266 716,491 C 741.4863332364059,510.43553226360734 766.3399071219093,537.0744626354764 794,547 C 821.6600928780907,556.9255373645236 852.1267047487687,550.137681721702 873,529 C 893.8732952512313,507.86231827829795 905.1532738830159,472.3748104777158 930,483 C 954.8467261169841,493.6251895222842 993.260199719168,550.3630763674347 1017,572 C 1040.739800280832,593.6369236325653 1049.8059272403118,580.1728840525452 1071,559 C 1092.1940727596882,537.8271159474548 1125.5160913195848,508.94538742238416 1155,493 C 1184.4839086804152,477.05461257761584 1210.1297074813483,474.0455662579177 1235,484 C 1259.8702925186517,493.9544337420823 1283.9650787550215,516.8723475459452 1304,531 C 1324.0349212449785,545.1276524540548 1340.0099774985651,550.4650435583013 1362,548 C 1383.9900225014349,545.5349564416987 1411.9950112507174,535.2674782208494 1440,525 L 1440,700 L 0,700 Z" stroke="none" stroke-width="0" fill="#e8e8e8" fill-opacity="1" class="transition-all duration-300 ease-in-out delay-150 path-3" transform="rotate(-180 720 350)"></path></svg>